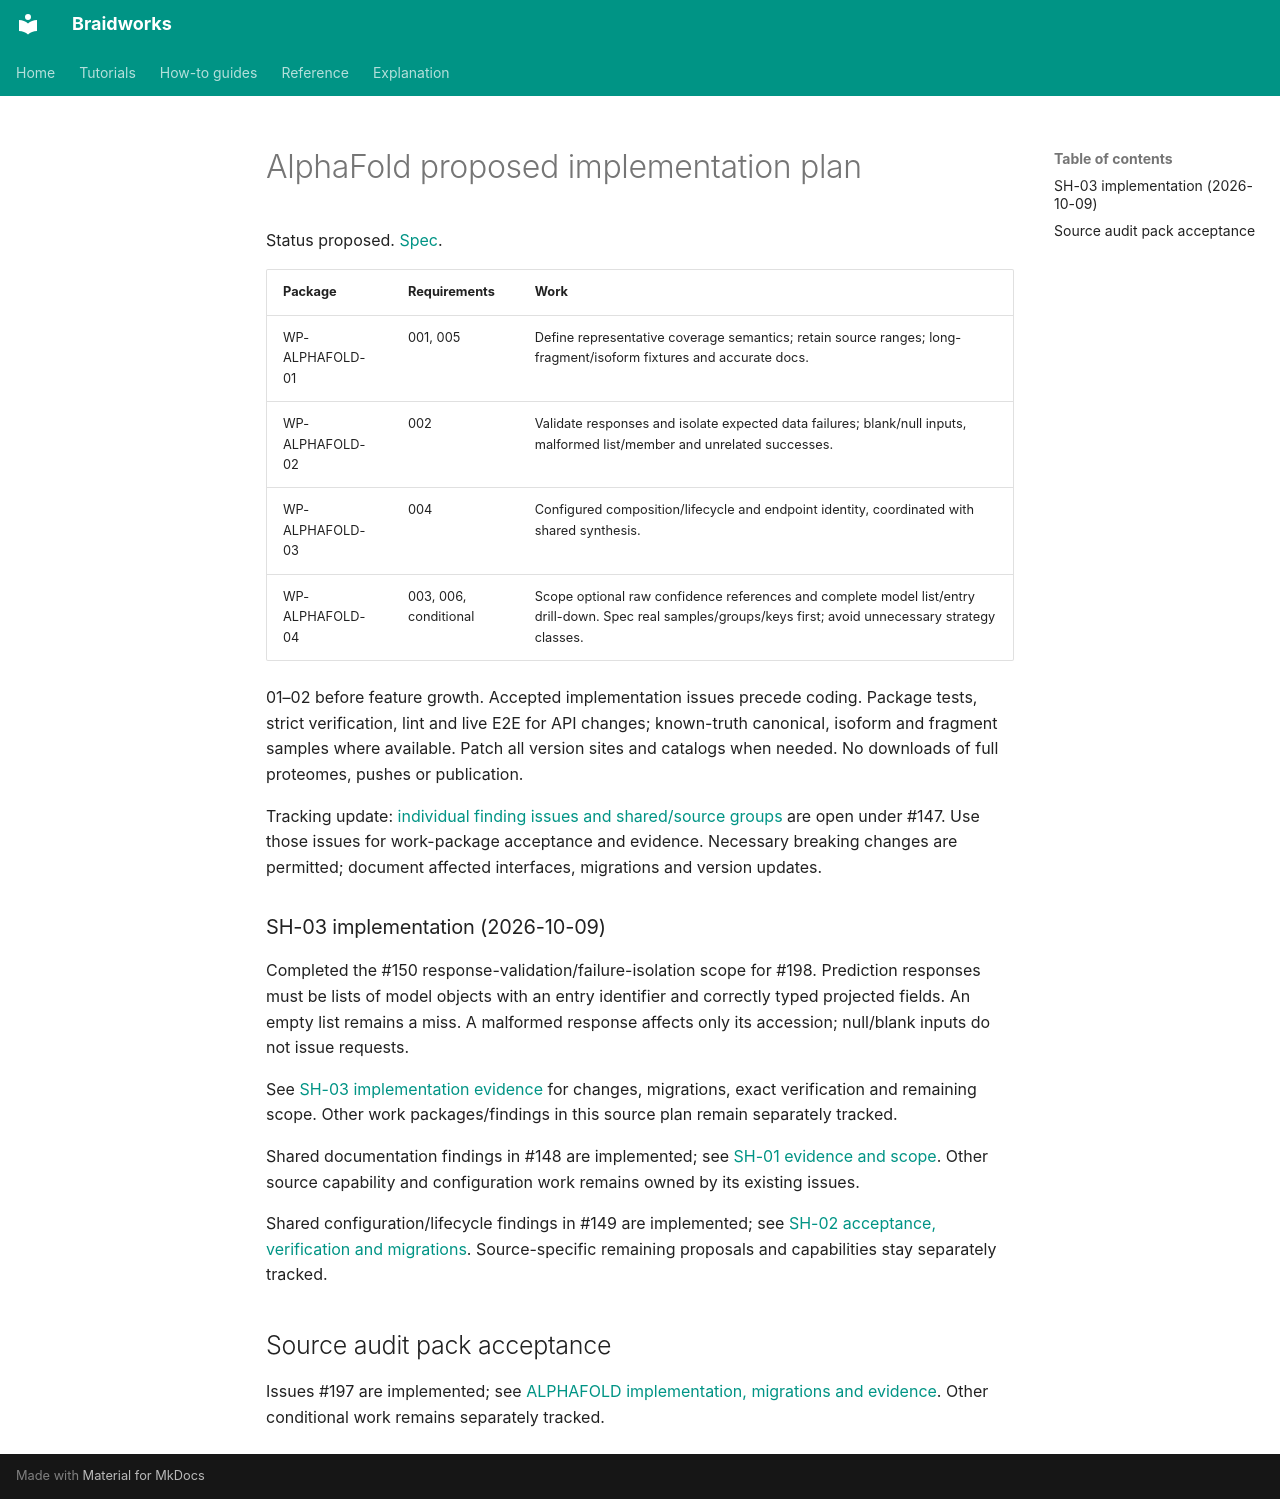

repository: rafaelmdc/braidworks · page: audits/weavers/alphafold.plan/index.html · generator: mkdocs

# AlphaFold proposed implementation plan

Status proposed. [Spec](alphafold.spec.md).

| Package | Requirements | Work |
|---|---|---|
| WP-ALPHAFOLD-01 | 001, 005 | Define representative coverage semantics; retain source ranges; long-fragment/isoform fixtures and accurate docs. |
| WP-ALPHAFOLD-02 | 002 | Validate responses and isolate expected data failures; blank/null inputs, malformed list/member and unrelated successes. |
| WP-ALPHAFOLD-03 | 004 | Configured composition/lifecycle and endpoint identity, coordinated with shared synthesis. |
| WP-ALPHAFOLD-04 | 003, 006, conditional | Scope optional raw confidence references and complete model list/entry drill-down. Spec real samples/groups/keys first; avoid unnecessary strategy classes. |

01–02 before feature growth. Accepted implementation issues precede coding.
Package tests, strict verification, lint and live E2E for API changes; known-truth
canonical, isoform and fragment samples where available. Patch all version sites and
catalogs when needed. No downloads of full proteomes, pushes or publication.

Tracking update: [individual finding issues and shared/source groups](issue-hierarchy.md)
are open under #147. Use those issues for work-package acceptance and evidence. Necessary
breaking changes are permitted; document affected interfaces, migrations and version updates.


### SH-03 implementation (2026-10-09)

Completed the #150 response-validation/failure-isolation scope for #198. Prediction responses must be lists of model objects with an entry identifier and correctly typed projected fields. An empty list remains a miss. A malformed response affects only its accession; null/blank inputs do not issue requests.

See [SH-03 implementation evidence](SH-03.implementation.md) for changes, migrations, exact verification and remaining scope. Other work packages/findings in this source plan remain separately tracked.

Shared documentation findings in #148 are implemented; see
[SH-01 evidence and scope](SH-01.implementation.md). Other source capability and
configuration work remains owned by its existing issues.

Shared configuration/lifecycle findings in #149 are implemented; see
[SH-02 acceptance, verification and migrations](SH-02.implementation.md).
Source-specific remaining proposals and capabilities stay separately tracked.

## Source audit pack acceptance

Issues #197 are implemented; see [ALPHAFOLD implementation, migrations and evidence](SRC-ALPHAFOLD.implementation.md). Other conditional work remains separately tracked.
